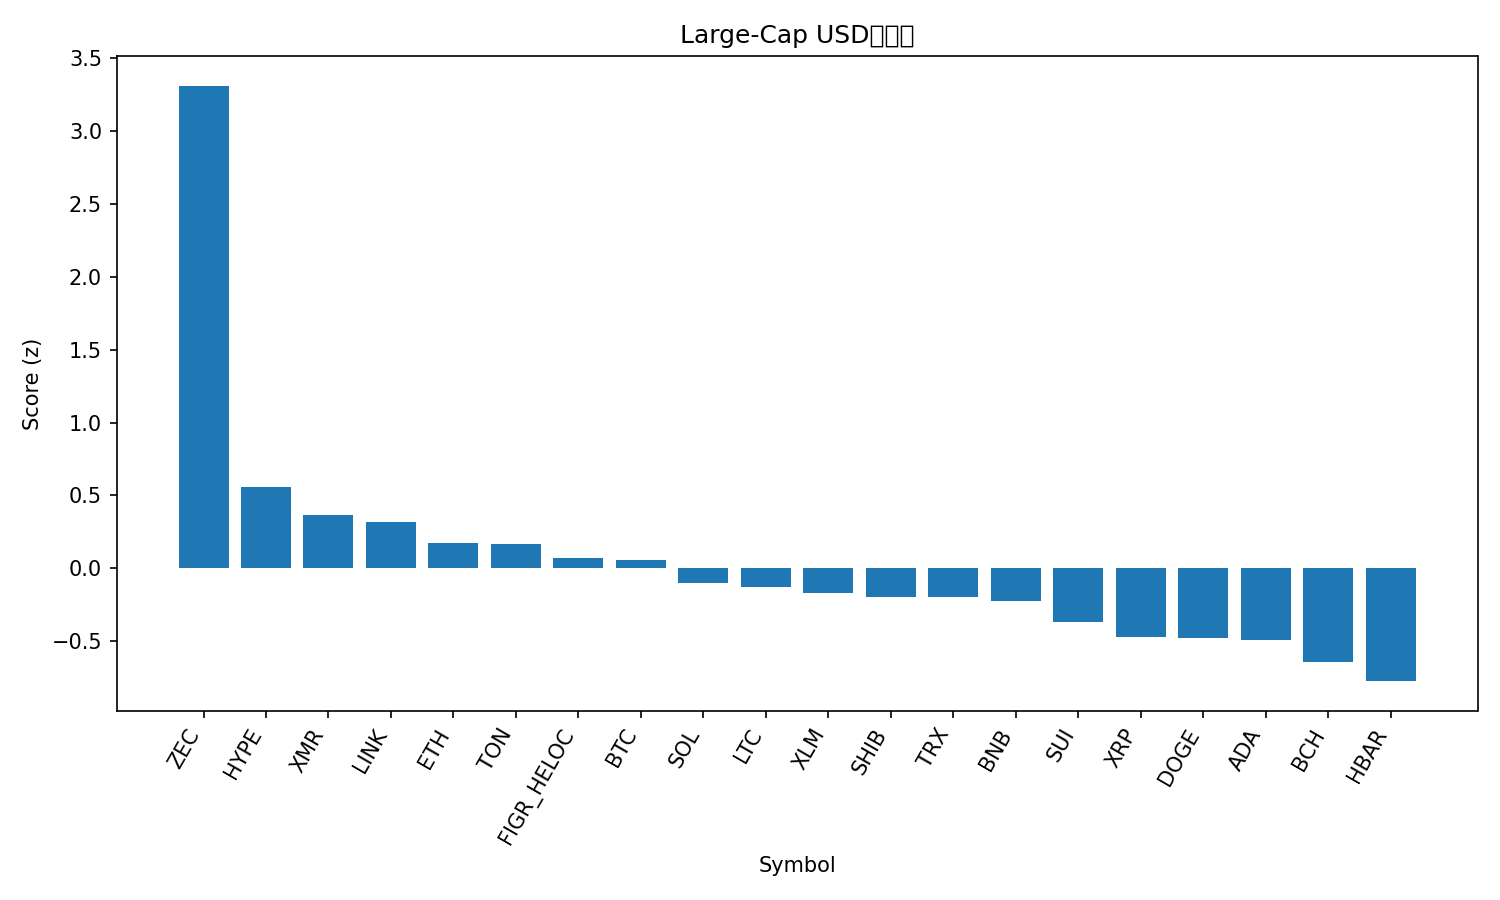

The data file committed next to this chart (first rows):
rank, name, symbol, price, pct_1h, pct_24h, pct_7d, pct_1h_vs_btc, pct_24h_vs_btc, pct_7d_vs_btc, market_cap_rank, market_cap, volume_usd, score
1, Zcash, ZEC, 523.9, 0.7046, 14.48, 45.3, 0.797, 13.16, 51.64, 26, 8559970077, 1803807460, 3.31
2, Hyperliquid, HYPE, 40.15, 0.806, -1.674, -16.8, 0.8985, -2.997, -10.47, 17, 10871878844, 492129511, 0.5568
3, Monero, XMR, 357.8, 0.2281, -0.7175, 9.582, 0.3206, -2.041, 15.92, 33, 6599927292, 161860973, 0.3662
4, Chainlink, LINK, 14.92, 0.3099, 1.108, -16.15, 0.4024, -0.215, -9.814, 18, 10399015835, 767097962, 0.3159
5, Ethereum, ETH, 3398, -0.06016, 2.785, -12.73, 0.03232, 1.462, -6.395, 2, 410487759879, 34246284669, 0.176
6, Toncoin, TON, 1.93, 0.1245, 1.181, -11.6, 0.217, -0.1421, -5.262, 36, 4797549568, 110739215, 0.1687
7, Figure Heloc, FIGR_HELOC, 1.031, 0.0, -0.173, 3.22, 0.09249, -1.496, 9.555, 12, 13881193366, 13173371, 0.06897
8, Bitcoin, BTC, 103123, -0.09249, 1.323, -6.335, 0.0, 0.0, 0.0, 1, 2057449921275, 61025663881, 0.05842
9, Solana, SOL, 159.0, -0.05426, 1.301, -17.24, 0.03822, -0.02188, -10.9, 6, 87901744728, 5654694106, -0.1015
10, Litecoin, LTC, 87.16, -0.146, 1.19, -9.987, -0.05356, -0.1335, -3.652, 32, 6666235989, 500256728, -0.1285
11, Stellar, XLM, 0.2731, -0.02803, 0.01426, -12.56, 0.06445, -1.309, -6.225, 25, 8767126139, 183131667, -0.1694
12, Shiba Inu, SHIB, 9e-06, -0.1936, 1.112, -9.861, -0.1012, -0.2107, -3.527, 34, 5303787808, 147537760, -0.1934
13, TRON, TRX, 0.287, -0.1739, 0.1266, -3.233, -0.08143, -1.196, 3.102, 9, 27168566356, 531022204, -0.194
14, BNB, BNB, 954.6, -0.1526, 1.055, -14.88, -0.06013, -0.2681, -8.548, 5, 131504383569, 2023782729, -0.221
15, Sui, SUI, 2.0, 0.08804, -2.086, -18.23, 0.1805, -3.409, -11.89, 28, 7356117426, 913168896, -0.3686
16, XRP, XRP, 2.29, -0.5972, 2.768, -10.36, -0.5048, 1.445, -4.021, 4, 138021329181, 5426788272, -0.4698
17, Dogecoin, DOGE, 0.163, -0.2398, -0.3255, -13.72, -0.1473, -1.649, -7.384, 10, 24725572578, 1758353615, -0.4772
18, Cardano, ADA, 0.5351, -0.3228, 0.5422, -15.33, -0.2304, -0.7808, -9, 11, 19581658989, 871885652, -0.4949
19, Bitcoin Cash, BCH, 479.5, -0.2708, -1.193, -15.17, -0.1783, -2.516, -8.832, 19, 9565870234, 172474906, -0.6438
20, Hedera, HBAR, 0.1691, -0.4052, -0.7462, -16.87, -0.3127, -2.069, -10.54, 29, 7184733322, 228988281, -0.7737
21, Avalanche, AVAX, 16.3, -0.4568, -1.01, -15.52, -0.3644, -2.333, -9.187, 31, 6962820193, 459638938, -0.8476
